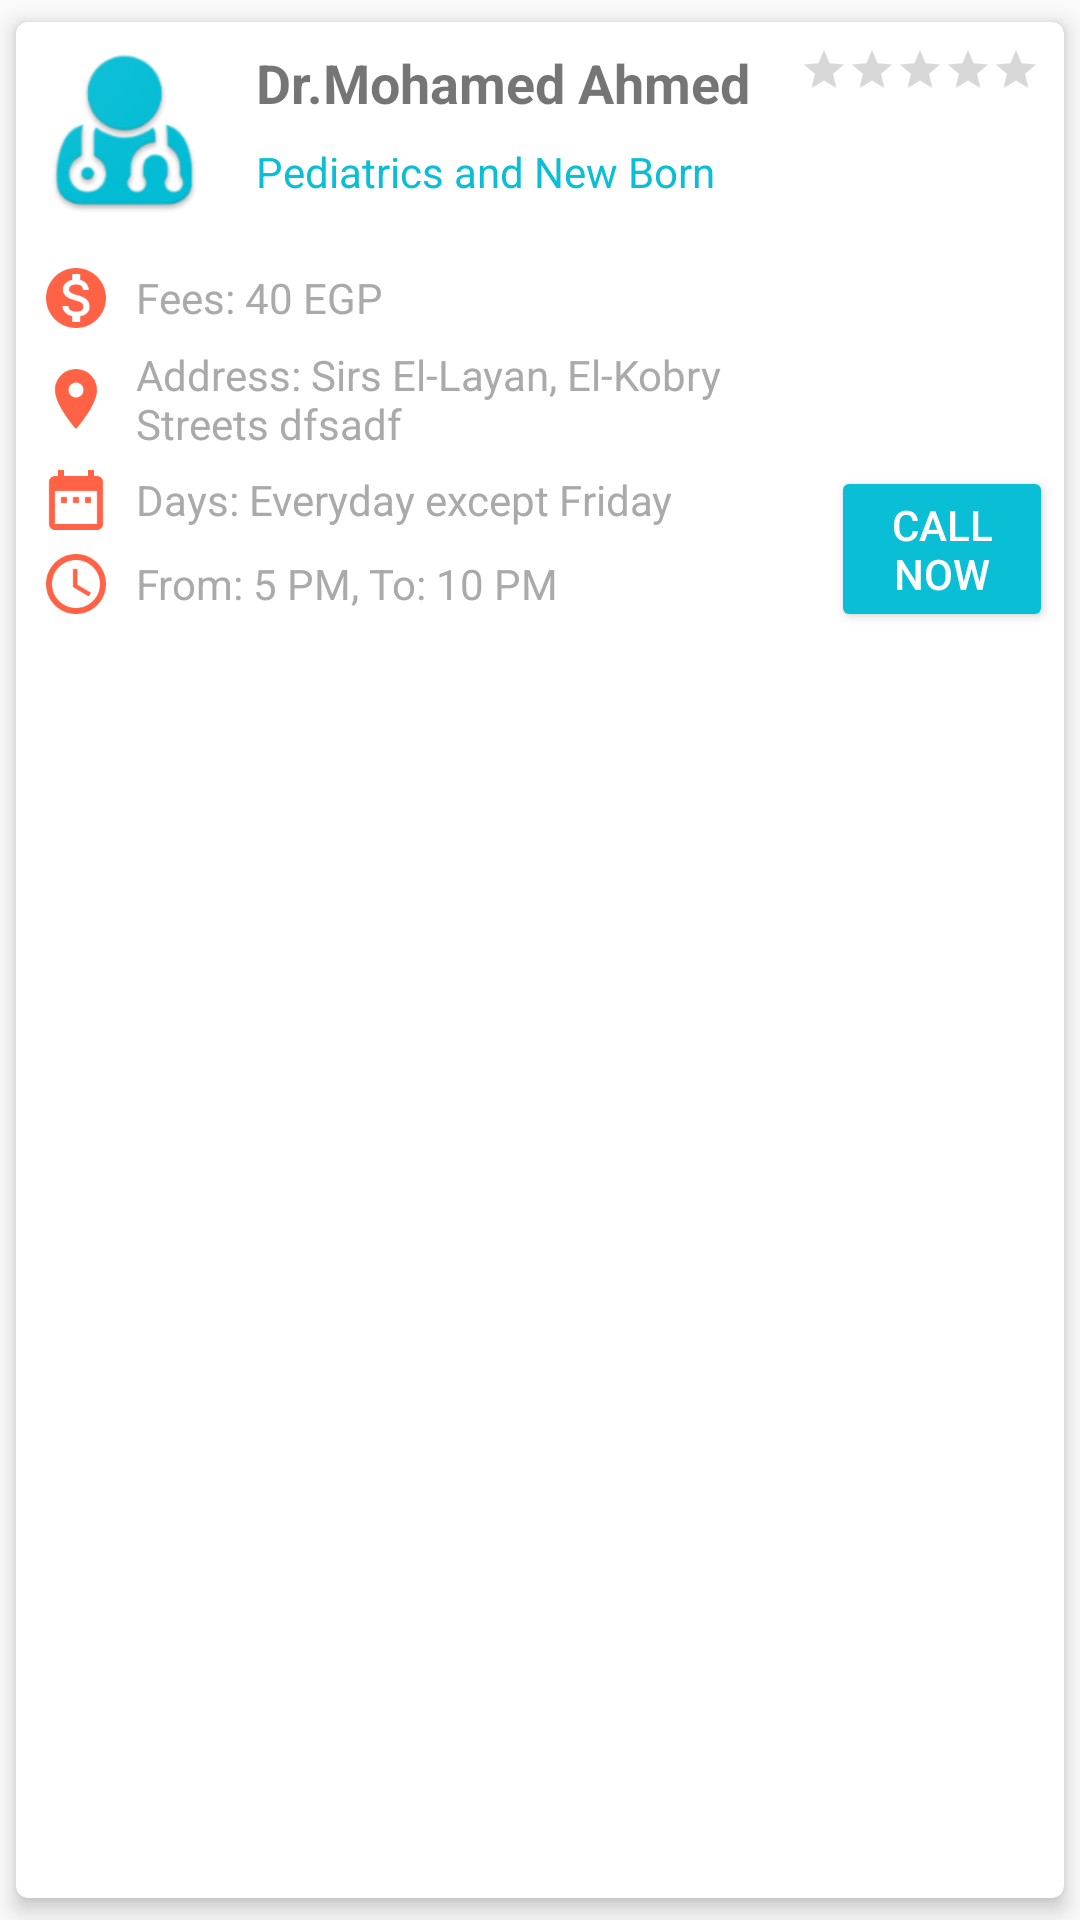

Write the Android layout XML for this screen, with the resource values it uses.
<!-- AndroidManifest.xml: application theme AppTheme -->
<!-- res/layout/doctor_list_item_2.xml -->
<?xml version="1.0" encoding="utf-8"?>
<android.support.v7.widget.CardView xmlns:android="http://schemas.android.com/apk/res/android"
    xmlns:card_view="http://schemas.android.com/apk/res-auto"
    android:layout_width="match_parent"
    android:layout_height="wrap_content"
    card_view:cardElevation="4dp"
    card_view:cardUseCompatPadding="true"
    card_view:cardCornerRadius="4dp"
    android:padding="4dp"
    android:layout_margin="4dp"
    android:foreground="?attr/selectableItemBackground"
    android:clickable="true"
    android:focusable="true">

    <RelativeLayout
        android:layout_width="match_parent"
        android:layout_height="match_parent">

        <ImageView
            android:id="@+id/doctor_icon"
            android:layout_width="72dp"
            android:layout_height="72dp"
            android:src="@drawable/doctor_icon"
            android:background="@color/white"/>

        <TextView
            android:id="@+id/doctor_name"
            android:layout_width="match_parent"
            android:layout_height="wrap_content"
            android:textSize="18sp"
            android:text="Dr.Mohamed Ahmed"
            android:layout_marginBottom="8dp"
            android:layout_toEndOf="@id/doctor_icon"
            android:layout_margin="8dp"
            android:textColor="@color/secondaryColor"
            android:textStyle="bold"/>

        <TextView
            android:id="@+id/doctor_specialist"
            android:layout_width="match_parent"
            android:layout_height="wrap_content"
            android:text="Pediatrics and New Born"
            android:textSize="14sp"
            android:lines="2"
            android:textColor="@color/primaryLightColor"
            android:layout_below="@id/doctor_name"
            android:layout_toEndOf="@id/doctor_icon"
            android:layout_marginStart="8dp" />

        <RatingBar
            android:id="@+id/rating"
            android:layout_width="wrap_content"
            android:layout_height="wrap_content"
            style="?android:attr/ratingBarStyleSmall"
            android:numStars="5"
            android:stepSize="1"
            android:isIndicator="true"
            android:progressTint="@color/yellow"
            android:layout_alignParentEnd="true"
            android:layout_margin="8dp"/>

        <LinearLayout
            android:layout_width="match_parent"
            android:layout_height="wrap_content"
            android:orientation="horizontal"
            android:weightSum="3"
            android:layout_below="@id/doctor_icon">

            <LinearLayout
                android:id="@+id/details_layout"
                android:layout_width="wrap_content"
                android:layout_height="wrap_content"
                android:layout_margin="8dp"
                android:orientation="vertical"
                android:layout_weight="2.3">
                <LinearLayout
                    android:id="@+id/fees_layout"
                    android:layout_width="wrap_content"
                    android:layout_height="wrap_content"
                    android:orientation="horizontal"
                    android:layout_marginBottom="4dp">
                    <ImageView
                        android:layout_width="24dp"
                        android:layout_height="24dp"
                        android:src="@drawable/ic_fees_24dp"
                        android:layout_gravity="center"/>
                    <TextView
                        android:id="@+id/fees_tv"
                        android:layout_marginStart="8dp"
                        android:layout_width="wrap_content"
                        android:layout_height="wrap_content"
                        android:textColor="@android:color/darker_gray"
                        android:text="Fees: 40 EGP"
                        android:layout_gravity="center"/>
                </LinearLayout>

                <LinearLayout
                    android:id="@+id/location_layout"
                    android:layout_width="wrap_content"
                    android:layout_height="wrap_content"
                    android:orientation="horizontal"
                    android:layout_marginBottom="4dp">
                    <ImageView
                        android:layout_width="24dp"
                        android:layout_height="24dp"
                        android:src="@drawable/ic_location_24dp"
                        android:layout_gravity="center"/>
                    <TextView
                        android:id="@+id/location_tv"
                        android:layout_marginStart="8dp"
                        android:layout_width="wrap_content"
                        android:layout_height="wrap_content"
                        android:textColor="@android:color/darker_gray"
                        android:text="Address: Sirs El-Layan, El-Kobry Streets dfsadf"
                        android:layout_gravity="center"/>
                </LinearLayout>
                <LinearLayout
                    android:id="@+id/days_layout"
                    android:layout_width="wrap_content"
                    android:layout_height="wrap_content"
                    android:orientation="horizontal"
                    android:layout_marginBottom="4dp">
                    <ImageView
                        android:layout_width="24dp"
                        android:layout_height="24dp"
                        android:src="@drawable/ic_days_24dp"
                        android:layout_gravity="center"/>
                    <TextView
                        android:id="@+id/days_tv"
                        android:layout_marginStart="8dp"
                        android:layout_width="wrap_content"
                        android:layout_height="wrap_content"
                        android:textColor="@android:color/darker_gray"
                        android:text="Days: Everyday except Friday"
                        android:layout_gravity="center"/>
                </LinearLayout>

                <LinearLayout
                    android:id="@+id/times_layout"
                    android:layout_width="wrap_content"
                    android:layout_height="wrap_content"
                    android:orientation="horizontal"
                    android:layout_marginBottom="4dp">
                    <ImageView
                        android:layout_width="24dp"
                        android:layout_height="24dp"
                        android:src="@drawable/ic_access_time_black_24dp"
                        android:layout_gravity="center"/>
                    <TextView
                        android:id="@+id/times_tv"
                        android:layout_marginStart="8dp"
                        android:layout_width="wrap_content"
                        android:layout_height="wrap_content"
                        android:textColor="@android:color/darker_gray"
                        android:text="From: 5 PM, To: 10 PM"
                        android:layout_gravity="center"/>
                </LinearLayout>
            </LinearLayout>

            <Button
                android:layout_width="wrap_content"
                android:layout_height="wrap_content"
                android:backgroundTint="@color/primaryLightColor"
                android:text="@string/call_now_str"
                android:layout_gravity="bottom"
                android:textColor="@color/white"
                android:layout_marginEnd="4dp"
                android:layout_marginBottom="4dp"
                android:layout_weight="0.7"/>
        </LinearLayout>

    </RelativeLayout>

</android.support.v7.widget.CardView>
<!-- resources referenced by this layout -->
<resources>
  <color name="primaryLightColor">#0ABED5</color>
  <color name="white">#FFFFFF</color>
  <color name="yellow">#FFFF00</color>
  <!-- drawable doctor_icon: png bitmap (drawable, 6421 bytes) -->
  <!-- drawable ic_access_time_black_24dp (drawable) -->
  <vector xmlns:android="http://schemas.android.com/apk/res/android"
      android:width="24dp"
      android:height="24dp"
      android:autoMirrored="true"
      android:tint="#FF6244"
      android:viewportHeight="24.0"
      android:viewportWidth="24.0">
      <path
          android:fillColor="#FF000000"
          android:pathData="M11.99,2C6.47,2 2,6.48 2,12s4.47,10 9.99,10C17.52,22 22,17.52 22,12S17.52,2 11.99,2zM12,20c-4.42,0 -8,-3.58 -8,-8s3.58,-8 8,-8 8,3.58 8,8 -3.58,8 -8,8zM12.5,7H11v6l5.25,3.15 0.75,-1.23 -4.5,-2.67z" />
  </vector>
  <!-- drawable ic_days_24dp (drawable) -->
  <vector xmlns:android="http://schemas.android.com/apk/res/android"
      android:width="24dp"
      android:height="24dp"
      android:autoMirrored="true"
      android:tint="#FF6244"
      android:viewportHeight="24.0"
      android:viewportWidth="24.0">
      <path
          android:fillColor="#FF000000"
          android:pathData="M9,11L7,11v2h2v-2zM13,11h-2v2h2v-2zM17,11h-2v2h2v-2zM19,4h-1L18,2h-2v2L8,4L8,2L6,2v2L5,4c-1.11,0 -1.99,0.9 -1.99,2L3,20c0,1.1 0.89,2 2,2h14c1.1,0 2,-0.9 2,-2L21,6c0,-1.1 -0.9,-2 -2,-2zM19,20L5,20L5,9h14v11z" />
  </vector>
  <!-- drawable ic_fees_24dp (drawable) -->
  <vector xmlns:android="http://schemas.android.com/apk/res/android"
      android:width="24dp"
      android:height="24dp"
      android:autoMirrored="true"
      android:tint="#ff6244"
      android:viewportHeight="24.0"
      android:viewportWidth="24.0">
      <path
          android:fillColor="#FF000000"
          android:pathData="M12,2C6.48,2 2,6.48 2,12s4.48,10 10,10 10,-4.48 10,-10S17.52,2 12,2zM13.41,18.09L13.41,20h-2.67v-1.93c-1.71,-0.36 -3.16,-1.46 -3.27,-3.4h1.96c0.1,1.05 0.82,1.87 2.65,1.87 1.96,0 2.4,-0.98 2.4,-1.59 0,-0.83 -0.44,-1.61 -2.67,-2.14 -2.48,-0.6 -4.18,-1.62 -4.18,-3.67 0,-1.72 1.39,-2.84 3.11,-3.21L10.74,4h2.67v1.95c1.86,0.45 2.79,1.86 2.85,3.39L14.3,9.34c-0.05,-1.11 -0.64,-1.87 -2.22,-1.87 -1.5,0 -2.4,0.68 -2.4,1.64 0,0.84 0.65,1.39 2.67,1.91s4.18,1.39 4.18,3.91c-0.01,1.83 -1.38,2.83 -3.12,3.16z" />
  </vector>
  <!-- drawable ic_location_24dp (drawable) -->
  <vector xmlns:android="http://schemas.android.com/apk/res/android"
      android:width="24dp"
      android:height="24dp"
      android:autoMirrored="true"
      android:tint="#FF6244"
      android:viewportHeight="24.0"
      android:viewportWidth="24.0">
      <path
          android:fillColor="#FF000000"
          android:pathData="M12,2C8.13,2 5,5.13 5,9c0,5.25 7,13 7,13s7,-7.75 7,-13c0,-3.87 -3.13,-7 -7,-7zM12,11.5c-1.38,0 -2.5,-1.12 -2.5,-2.5s1.12,-2.5 2.5,-2.5 2.5,1.12 2.5,2.5 -1.12,2.5 -2.5,2.5z" />
  </vector>
  <string name="call_now_str">Call Now</string>
  <style name="AppTheme" parent="Theme.AppCompat.Light.DarkActionBar">
          
          <item name="colorPrimary">@color/primaryColor</item>
          <item name="colorPrimaryDark">@color/primaryDarkColor</item>
          <item name="colorAccent">@color/secondaryLightColor</item>
          <item name="windowActionBar">false</item>
          <item name="windowNoTitle">true</item>
      </style>
  <color name="primaryColor">#31b0b2</color>
  <color name="primaryDarkColor">#008083</color>
  <color name="secondaryLightColor">#ff1d17</color>
</resources>
